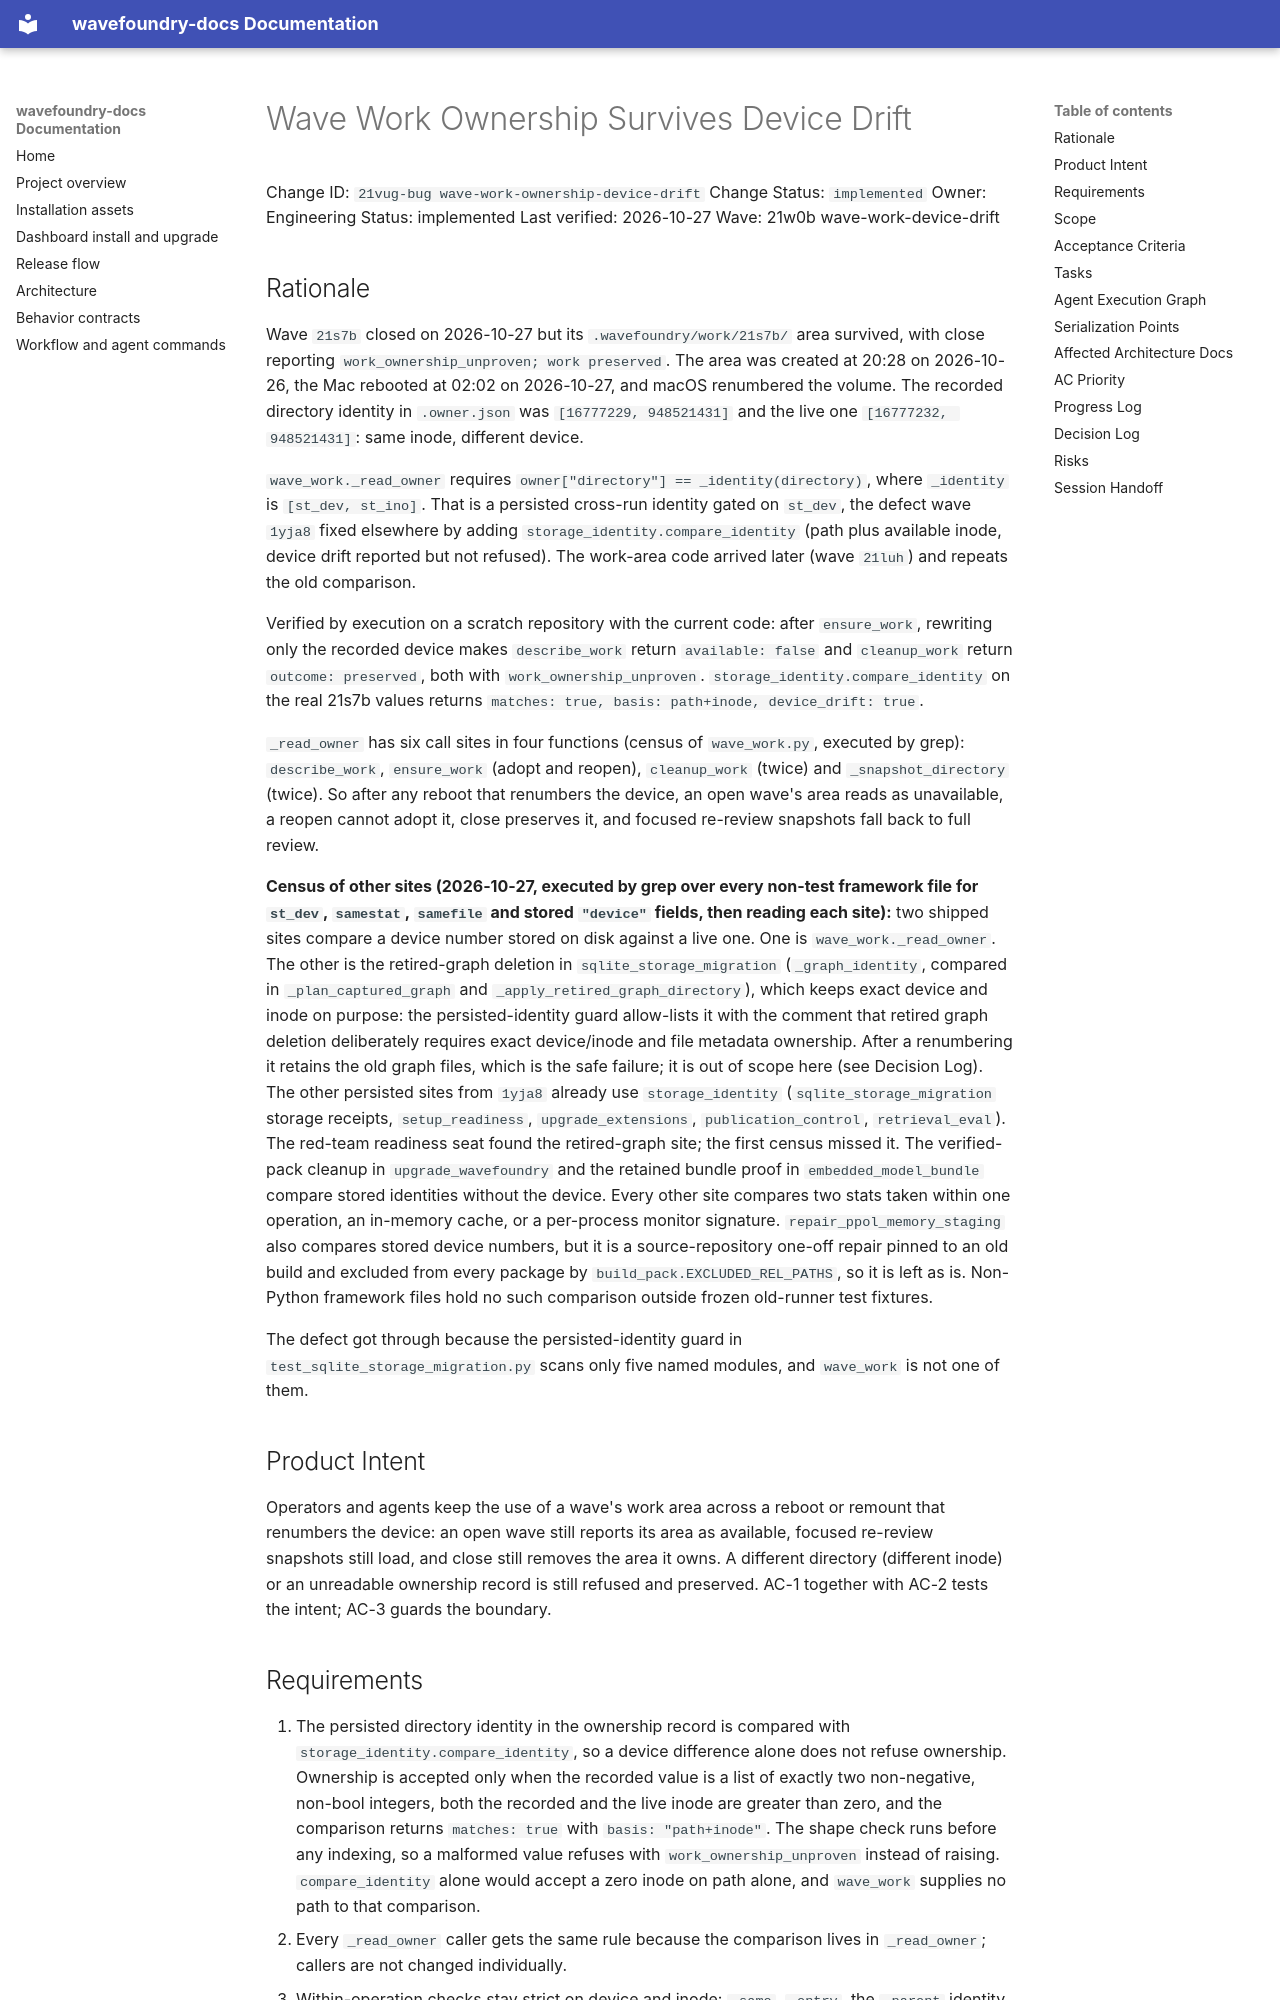

repository: coryhacking/wavefoundry · page: waves/21w0b wave-work-device-drift/21vug-bug wave-work-ownership-device-drift/index.html · generator: mkdocs

# Wave Work Ownership Survives Device Drift

Change ID: `21vug-bug wave-work-ownership-device-drift`
Change Status: `implemented`
Owner: Engineering
Status: implemented
Last verified: 2026-10-27
Wave: 21w0b wave-work-device-drift

## Rationale

Wave `21s7b` closed on 2026-10-27 but its `.wavefoundry/work/21s7b/` area survived, with close reporting `work_ownership_unproven; work preserved`. The area was created at 20:28 on 2026-10-26, the Mac rebooted at 02:02 on 2026-10-27, and macOS renumbered the volume. The recorded directory identity in `.owner.json` was `[16777229, 948521431]` and the live one `[16777232, 948521431]`: same inode, different device.

`wave_work._read_owner` requires `owner["directory"] == _identity(directory)`, where `_identity` is `[st_dev, st_ino]`. That is a persisted cross-run identity gated on `st_dev`, the defect wave `1yja8` fixed elsewhere by adding `storage_identity.compare_identity` (path plus available inode, device drift reported but not refused). The work-area code arrived later (wave `21luh`) and repeats the old comparison.

Verified by execution on a scratch repository with the current code: after `ensure_work`, rewriting only the recorded device makes `describe_work` return `available: false` and `cleanup_work` return `outcome: preserved`, both with `work_ownership_unproven`. `storage_identity.compare_identity` on the real 21s7b values returns `matches: true, basis: path+inode, device_drift: true`.

`_read_owner` has six call sites in four functions (census of `wave_work.py`, executed by grep): `describe_work`, `ensure_work` (adopt and reopen), `cleanup_work` (twice) and `_snapshot_directory` (twice). So after any reboot that renumbers the device, an open wave's area reads as unavailable, a reopen cannot adopt it, close preserves it, and focused re-review snapshots fall back to full review.

**Census of other sites (2026-10-27, executed by grep over every non-test framework file for `st_dev`, `samestat`, `samefile` and stored `"device"` fields, then reading each site):** two shipped sites compare a device number stored on disk against a live one. One is `wave_work._read_owner`. The other is the retired-graph deletion in `sqlite_storage_migration` (`_graph_identity`, compared in `_plan_captured_graph` and `_apply_retired_graph_directory`), which keeps exact device and inode on purpose: the persisted-identity guard allow-lists it with the comment that retired graph deletion deliberately requires exact device/inode and file metadata ownership. After a renumbering it retains the old graph files, which is the safe failure; it is out of scope here (see Decision Log). The other persisted sites from `1yja8` already use `storage_identity` (`sqlite_storage_migration` storage receipts, `setup_readiness`, `upgrade_extensions`, `publication_control`, `retrieval_eval`). The red-team readiness seat found the retired-graph site; the first census missed it. The verified-pack cleanup in `upgrade_wavefoundry` and the retained bundle proof in `embedded_model_bundle` compare stored identities without the device. Every other site compares two stats taken within one operation, an in-memory cache, or a per-process monitor signature. `repair_ppol_memory_staging` also compares stored device numbers, but it is a source-repository one-off repair pinned to an old build and excluded from every package by `build_pack.EXCLUDED_REL_PATHS`, so it is left as is. Non-Python framework files hold no such comparison outside frozen old-runner test fixtures.

The defect got through because the persisted-identity guard in `test_sqlite_storage_migration.py` scans only five named modules, and `wave_work` is not one of them.

## Product Intent

Operators and agents keep the use of a wave's work area across a reboot or remount that renumbers the device: an open wave still reports its area as available, focused re-review snapshots still load, and close still removes the area it owns. A different directory (different inode) or an unreadable ownership record is still refused and preserved. AC-1 together with AC-2 tests the intent; AC-3 guards the boundary.
